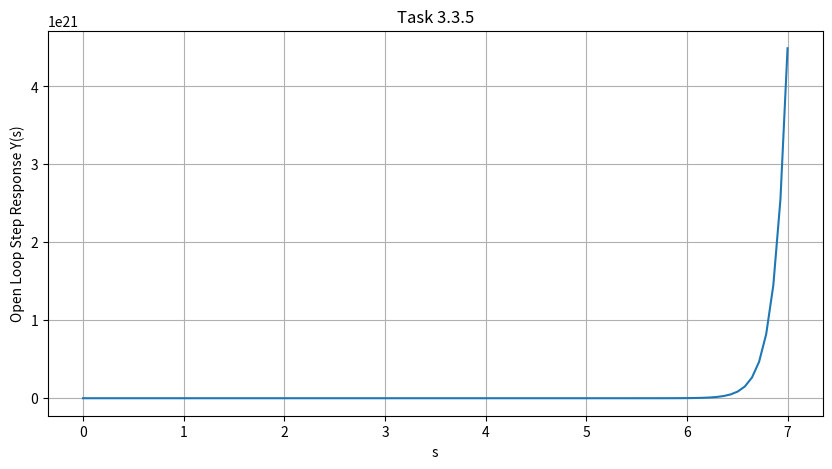
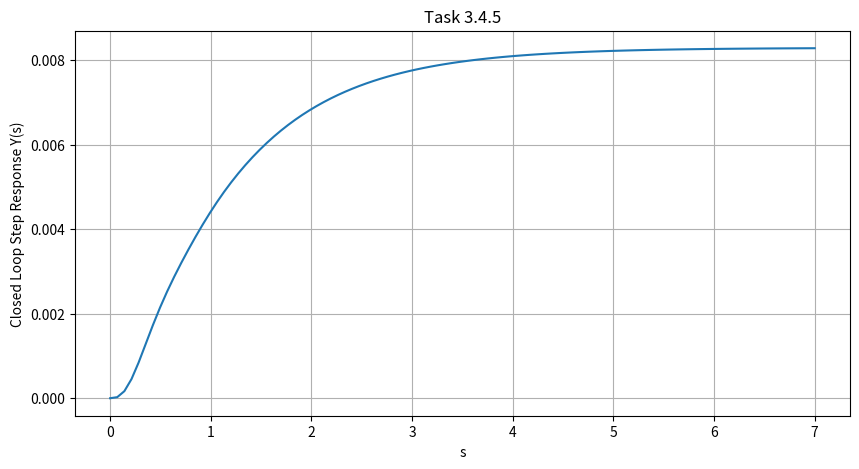

Python code for these plots, in order:
################################################################
# Kyle McCain                                                  #
# ECE351-53                                                    #
# LAB 7                                                        #
# Due 3/23/2021                                                #
# Scipy Residue function & Partial Fraction Expansion          #
################################################################

import numpy as np
import scipy.signal as sig
import matplotlib.pyplot as plt

#unit step function
#0 if input less than 0. 1 if input >= 1
def u(t):
    y = np.zeros(t.shape)
    
    for i in range(len(t)):
        if t[i] < 0:
            y[i] = 0
        else:
            y[i] = 1
    return y


#Task 1 - Block Diagrams - Open Loop
#G(s) = (s+9) / (s+4)(s+2)(s-8)
num = [1,9]
den = sig.convolve([1,-6,-16],[1,4])
print(num," over ", den)
AG,PG,_ = sig.tf2zpk(num,den)
print("AG = ",AG,"\nPG = ",PG)
#A(s) = (s+4) / (s+1)(s+3)
num = [1,4]
den = [1,4,3]
AA,PA,_ = sig.tf2zpk(num, den)
print(num," over ", den)
print("AA = ",AA,"\nPA = ",PA)
#B(s) = (s+14)(s+12)
num = [1,26,168]
AB = np.roots(num)
print(num)
print("AB = ",AB)
#A(s)G(s) = (s+9) / (s+1)(s+3)(s+2)(s-8)  (two (s+4) terms cancel) from task 3
# UNSTABLE. The s-8 term is in the right half of the cmplx s plane. task 4
num = sig.convolve([1,9],[1,4])
den = sig.convolve([1,4],[1,1])
den = sig.convolve(den,[1,3])
den = sig.convolve(den,[1,2])
den = sig.convolve(den,[1,-8])
print(num," over ", den)
#plotting task 5
tout,ht = sig.step((num,den))
plt.figure(figsize = (10,5))
plt.plot(tout,ht)
plt.grid()
plt.ylabel("Open Loop Step Response Y(s)")
plt.xlabel("s")
plt.title("Task 3.3.5")
#graph goes to infinity around 7. Predicted in task 4. Task 6


#Second half of lab.
numG = [1,9]
denG = sig.convolve([1,-6,-16],[1,4])
numA = [1,4]
denA = [1,4,3]
numB = [1,26,168]
denB = [1]
#task2
#regulation: (gnum*bden) / ( (gden*bden)+(gnum*bnum) )
numGBreg = sig.convolve(numG,denB)
denGBreg = sig.convolve(denG,denB) + sig.convolve(numG,numB)
numH = sig.convolve(numGBreg,numA)
denH = sig.convolve(denGBreg,denA)
AH,PH,_ = sig.tf2zpk(numH,denH)
print(numH," over ", denH)
print("AH = ",AH,"\nPH = ",PH)
# (s+9)(s+4) over (s+5.16+-9.52j)(s+6.18)(s+3)(s+1)
# STABLE. No terms in right half of complex s plane.
#plotting task 4
tout,ht = sig.step((numH,denH))
plt.figure(figsize = (10,5))
plt.plot(tout,ht)
plt.grid()
plt.ylabel("Closed Loop Step Response Y(s)")
plt.xlabel("s")
plt.title("Task 3.4.5")
#The plot tapers off and stabalizes as s increases as expected. Task 5
